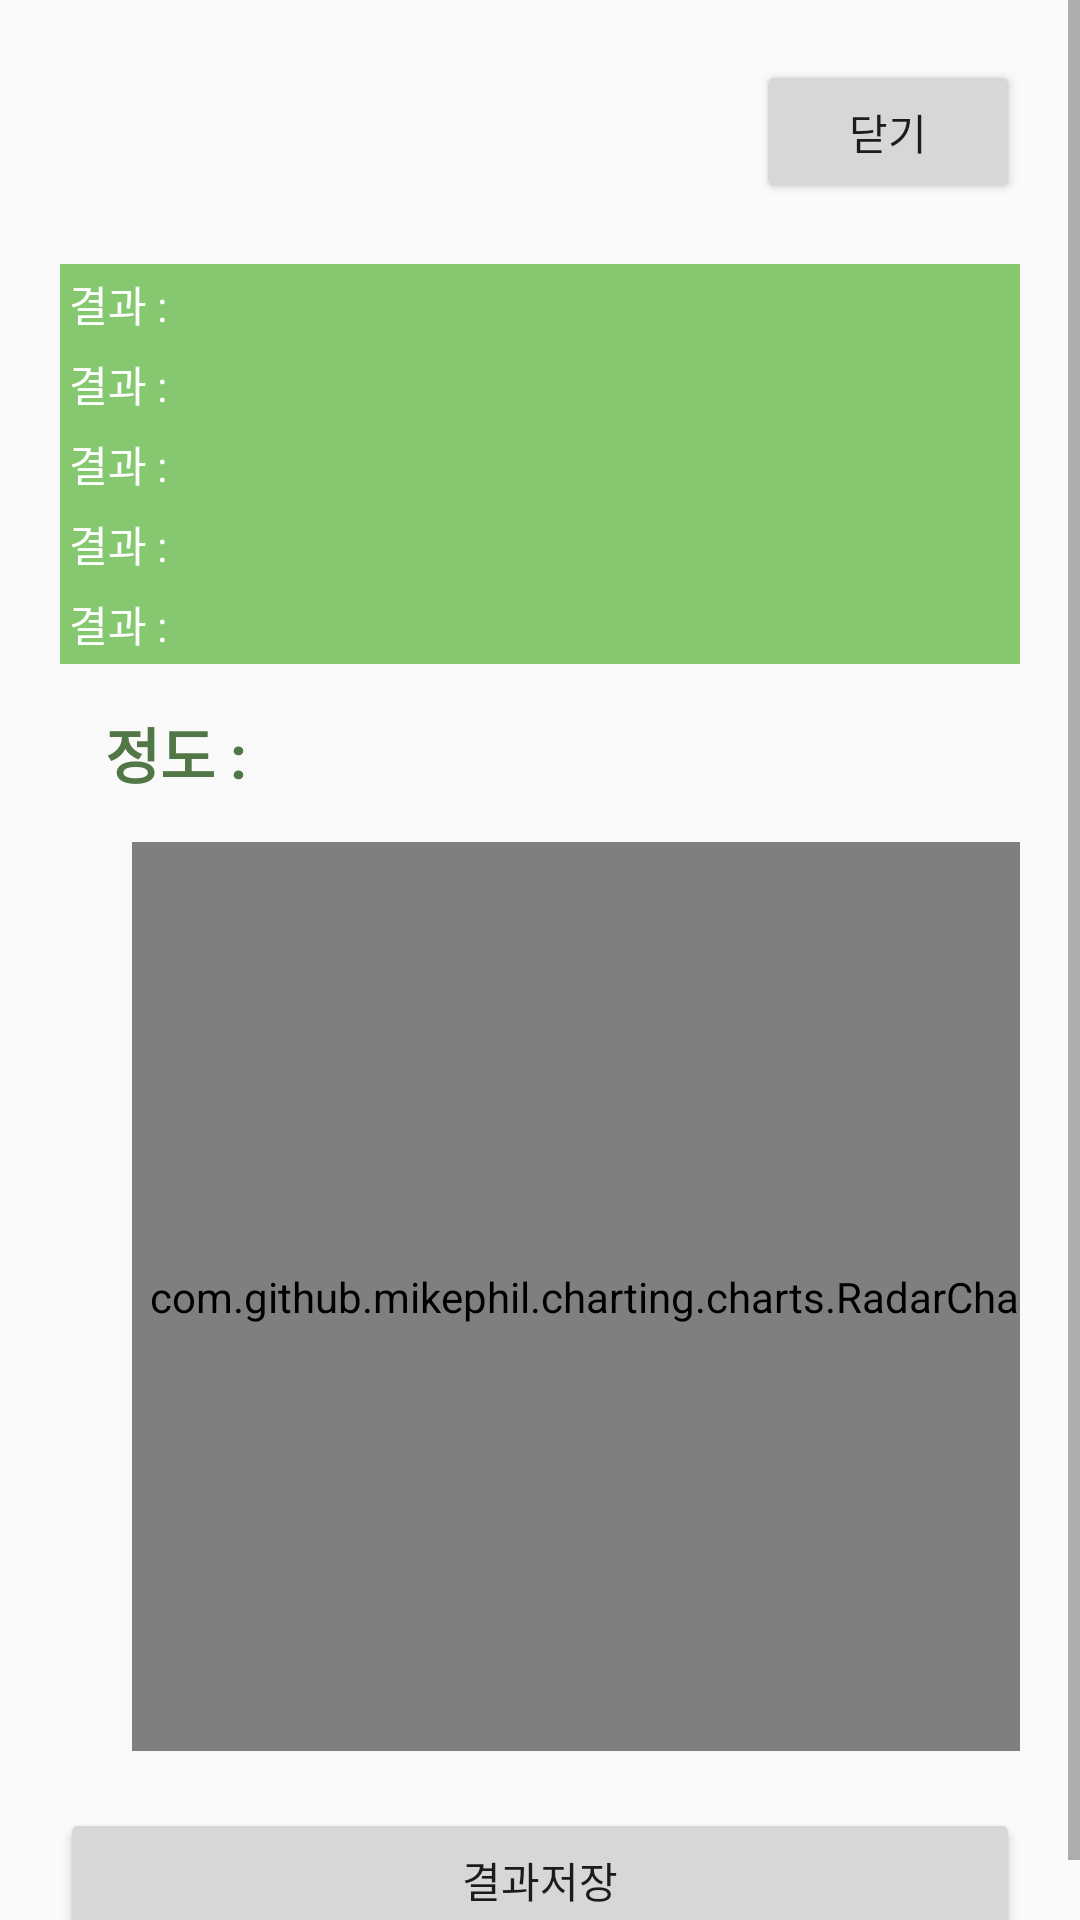

The Android layout XML behind this screen, and the referenced resources:
<!-- AndroidManifest.xml: application theme Theme.AppCompat.Light.NoActionBar -->
<!-- res/layout/res_result.xml -->
<?xml version="1.0" encoding="utf-8"?>
<ScrollView xmlns:android="http://schemas.android.com/apk/res/android"
    android:layout_width="match_parent"
    android:layout_height="wrap_content" >

<LinearLayout
    android:layout_width="match_parent"
    android:layout_height="match_parent"
    android:orientation="vertical"
    android:padding="10dp"
    android:layout_margin="10dp">

    <Button
        android:id="@+id/exit"
        android:layout_width="wrap_content"
        android:layout_height="wrap_content"
        android:text="닫기"
        android:layout_gravity="right"
        />

    <TextView
        android:id="@+id/result"
        android:layout_marginTop="20dp"
        android:layout_width="match_parent"
        android:layout_height="wrap_content"
        android:text="결과 : "
        android:textColor="#FFFFFF"
        android:background="#86C86F"
        android:padding="3dp"/>
    <TextView
        android:id="@+id/result1"
        android:layout_width="match_parent"
        android:layout_height="wrap_content"
        android:text="결과 : "
        android:textColor="#FFFFFF"
        android:background="#86C86F"
        android:padding="3dp"/>

    <TextView
        android:id="@+id/result2"
        android:layout_width="match_parent"
        android:layout_height="wrap_content"
        android:text="결과 : "
        android:textColor="#FFFFFF"
        android:background="#86C86F"
        android:padding="3dp"/>

    <TextView
        android:id="@+id/result3"
        android:layout_width="match_parent"
        android:layout_height="wrap_content"
        android:text="결과 : "
        android:textColor="#FFFFFF"
        android:background="#86C86F"
        android:padding="3dp"/>

    <TextView
        android:id="@+id/result4"
        android:layout_width="match_parent"
        android:layout_height="wrap_content"
        android:text="결과 : "
        android:textColor="#FFFFFF"
        android:background="#86C86F"
        android:padding="3dp"/>


    <LinearLayout
        android:layout_width="match_parent"
        android:layout_height="wrap_content"
        android:orientation="horizontal"
        android:layout_margin="10dp"
        android:padding="5dp">

        <TextView
            android:id="@+id/resT"
            android:layout_width="wrap_content"
            android:layout_height="wrap_content"
            android:text="정도 : "
            android:textStyle="bold"
            android:textSize="20dp"
            android:textColor="#527746"/>

        <TextView
            android:id="@+id/resC"
            android:layout_width="match_parent"
            android:layout_height="wrap_content"
            android:text=""
            android:textSize="20dp"
            android:textColor="#527746"/>

    </LinearLayout>


    <com.github.mikephil.charting.charts.RadarChart
        android:id="@+id/chart"
        android:layout_width="311dp"
        android:layout_height="303dp"
        android:layout_marginStart="24dp"
        android:layout_marginLeft="24dp"
        android:layout_marginEnd="24dp"
        android:layout_marginRight="24dp" />

    <TextView
        android:id="@+id/inter"
        android:layout_width="wrap_content"
        android:layout_height="wrap_content"
        />

    <Button
        android:id="@+id/btn_save"
        android:layout_width="match_parent"
        android:layout_height="wrap_content"
        android:text="결과저장" />
</LinearLayout>
</ScrollView>
<!-- resources referenced by this layout -->
<resources>

</resources>
